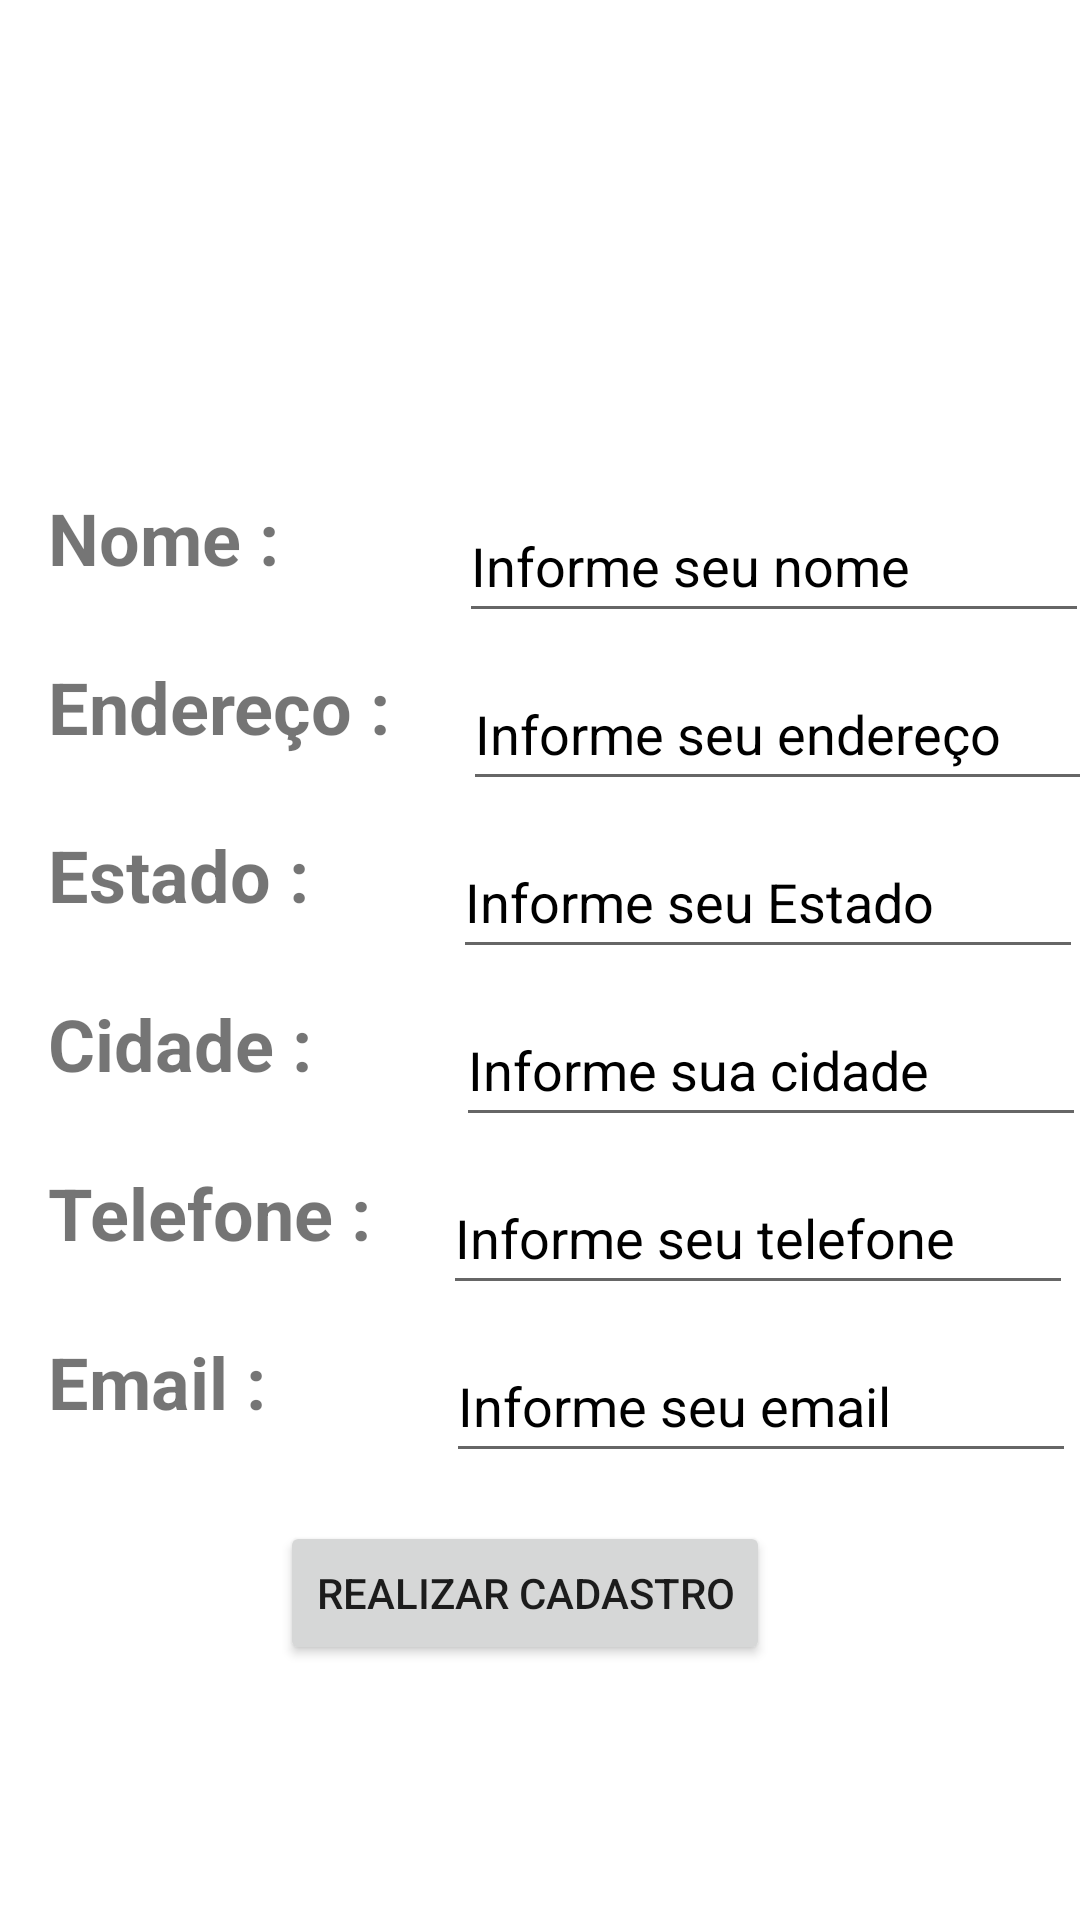

Reconstruct the res/layout file that produces this screen, plus the resources it refers to.
<!-- AndroidManifest.xml: application theme Theme.At_Interfaces_Application -->
<!-- res/layout/fragment_form.xml -->
<?xml version="1.0" encoding="utf-8"?>
<androidx.constraintlayout.widget.ConstraintLayout xmlns:android="http://schemas.android.com/apk/res/android"
    xmlns:app="http://schemas.android.com/apk/res-auto"
    xmlns:tools="http://schemas.android.com/tools"
    android:id="@+id/frameLayout2"
    android:layout_width="match_parent"
    android:layout_height="match_parent"
    tools:context=".FormFragment" >

    <EditText
        android:id="@+id/editTextTextPersonName11"
        android:layout_width="wrap_content"
        android:layout_height="48dp"
        android:layout_marginStart="48dp"
        android:layout_marginTop="8dp"
        android:ems="10"
        android:hint="Informe sua cidade"
        android:inputType="textPersonName"
        android:textColorHint="@color/black"
        app:layout_constraintStart_toEndOf="@+id/textView16"
        app:layout_constraintTop_toBottomOf="@+id/editTextTextPersonName10" />

    <EditText
        android:id="@+id/editTextTextPersonName12"
        android:layout_width="wrap_content"
        android:layout_height="48dp"
        android:layout_marginStart="24dp"
        android:layout_marginTop="8dp"
        android:ems="10"
        android:hint="Informe seu endereço"
        android:inputType="textPersonName"
        android:textColorHint="@color/black"
        app:layout_constraintStart_toEndOf="@+id/textView14"
        app:layout_constraintTop_toBottomOf="@+id/editTextTextPersonName9" />

    <EditText
        android:id="@+id/editTextTextEmailAddress3"
        android:layout_width="wrap_content"
        android:layout_height="48dp"
        android:layout_marginStart="60dp"
        android:layout_marginTop="8dp"
        android:hint="Informe seu email"
        android:ems="10"
        android:inputType="textEmailAddress"
        android:textColorHint="@color/black"
        app:layout_constraintStart_toEndOf="@+id/textView18"
        app:layout_constraintTop_toBottomOf="@+id/editTextPhone3" />

    <EditText
        android:id="@+id/editTextPhone3"
        android:layout_width="wrap_content"
        android:layout_height="48dp"
        android:layout_marginStart="24dp"
        android:layout_marginTop="8dp"
        android:hint="Informe seu telefone"
        android:ems="10"
        android:inputType="phone"
        android:textColorHint="@color/black"
        app:layout_constraintStart_toEndOf="@+id/textView17"
        app:layout_constraintTop_toBottomOf="@+id/editTextTextPersonName11" />

    <TextView
        android:id="@+id/textView15"
        android:layout_width="wrap_content"
        android:layout_height="wrap_content"
        android:layout_marginStart="16dp"
        android:layout_marginTop="24dp"
        android:text="Estado :"
        android:textStyle="bold"
        android:textSize="24sp"
        app:layout_constraintStart_toStartOf="parent"
        app:layout_constraintTop_toBottomOf="@+id/textView14" />

    <TextView
        android:id="@+id/textView16"
        android:layout_width="wrap_content"
        android:layout_height="wrap_content"
        android:layout_marginStart="16dp"
        android:layout_marginTop="24dp"
        android:text="Cidade :"
        android:textStyle="bold"
        android:textSize="24sp"
        app:layout_constraintStart_toStartOf="parent"
        app:layout_constraintTop_toBottomOf="@+id/textView15" />

    <TextView
        android:id="@+id/textView17"
        android:layout_width="wrap_content"
        android:layout_height="wrap_content"
        android:layout_marginStart="16dp"
        android:layout_marginTop="24dp"
        android:text="Telefone :"
        android:textStyle="bold"
        android:textSize="24sp"
        app:layout_constraintStart_toStartOf="parent"
        app:layout_constraintTop_toBottomOf="@+id/textView16" />

    <TextView
        android:id="@+id/textView18"
        android:layout_width="wrap_content"
        android:layout_height="wrap_content"
        android:layout_marginStart="16dp"
        android:layout_marginTop="24dp"
        android:text="Email :"
        android:textStyle="bold"
        android:textSize="24sp"
        app:layout_constraintStart_toStartOf="parent"
        app:layout_constraintTop_toBottomOf="@+id/textView17" />

    <TextView
        android:id="@+id/textView14"
        android:layout_width="wrap_content"
        android:layout_height="32dp"
        android:layout_marginStart="16dp"
        android:layout_marginTop="24dp"
        android:text="Endereço :"
        android:textStyle="bold"
        android:textSize="24sp"
        app:layout_constraintStart_toStartOf="parent"
        app:layout_constraintTop_toBottomOf="@+id/textView13" />

    <TextView
        android:id="@+id/textView13"
        android:layout_width="wrap_content"
        android:layout_height="wrap_content"
        android:layout_marginStart="16dp"
        android:layout_marginTop="24dp"
        android:text="Nome :"
        android:textStyle="bold"
        android:textSize="24sp"
        app:layout_constraintStart_toStartOf="parent"
        app:layout_constraintTop_toBottomOf="@+id/imageView3" />

    <ImageView
        android:id="@+id/imageView3"
        android:layout_width="154dp"
        android:layout_height="123dp"
        android:layout_marginStart="16dp"
        android:layout_marginTop="16dp"
        android:layout_marginEnd="16dp"
        app:layout_constraintEnd_toEndOf="parent"
        app:layout_constraintStart_toStartOf="parent"
        app:layout_constraintTop_toTopOf="parent"
        app:srcCompat="@drawable/avatar" />

    <EditText
        android:id="@+id/editTextTextPersonName10"
        android:layout_width="wrap_content"
        android:layout_height="48dp"
        android:layout_marginStart="48dp"
        android:layout_marginTop="8dp"
        android:ems="10"
        android:hint="Informe seu Estado"
        android:inputType="textPersonName"
        android:textColorHint="@color/black"
        app:layout_constraintStart_toEndOf="@+id/textView15"
        app:layout_constraintTop_toBottomOf="@+id/editTextTextPersonName12" />

    <EditText
        android:id="@+id/editTextTextPersonName9"
        android:layout_width="wrap_content"
        android:layout_height="48dp"
        android:layout_marginStart="60dp"
        android:layout_marginTop="24dp"
        android:ems="10"
        android:hint="Informe seu nome"
        android:inputType="textPersonName"
        android:textColor="@color/black"
        android:textColorHint="@color/black"
        app:layout_constraintStart_toEndOf="@+id/textView13"
        app:layout_constraintTop_toBottomOf="@+id/imageView3" />

    <Button
        android:id="@+id/button3"
        android:layout_width="wrap_content"
        android:layout_height="wrap_content"
        android:layout_marginTop="16dp"
        android:text="Realizar Cadastro"
        app:layout_constraintEnd_toEndOf="parent"
        app:layout_constraintHorizontal_bias="0.474"
        app:layout_constraintStart_toStartOf="parent"
        app:layout_constraintTop_toBottomOf="@+id/editTextTextEmailAddress3"
        app:layout_optimizationLevel="ratio" />


</androidx.constraintlayout.widget.ConstraintLayout>
<!-- resources referenced by this layout -->
<resources>
  <style name="Theme.At_Interfaces_Application" parent="Theme.MaterialComponents.DayNight.DarkActionBar">
          
          <item name="colorPrimary">@color/purple_500</item>
          <item name="colorPrimaryVariant">@color/purple_700</item>
          <item name="colorOnPrimary">@color/white</item>
          
          <item name="colorSecondary">@color/teal_200</item>
          <item name="colorSecondaryVariant">@color/teal_700</item>
          <item name="colorOnSecondary">@color/black</item>
          
          <item name="android:statusBarColor" tools:targetApi="l">?attr/colorPrimaryVariant</item>
          
      </style>
  <!-- not gathered from this repository: default colours our renderer supplied (Android Studio template values) -->
  <color name="purple_500">#FF6200EE</color>
  <color name="purple_700">#FF3700B3</color>
  <color name="teal_200">#FF03DAC5</color>
  <color name="teal_700">#FF018786</color>
  <color name="black">#FF000000</color>
  <color name="white">#FFFFFFFF</color>
</resources>
